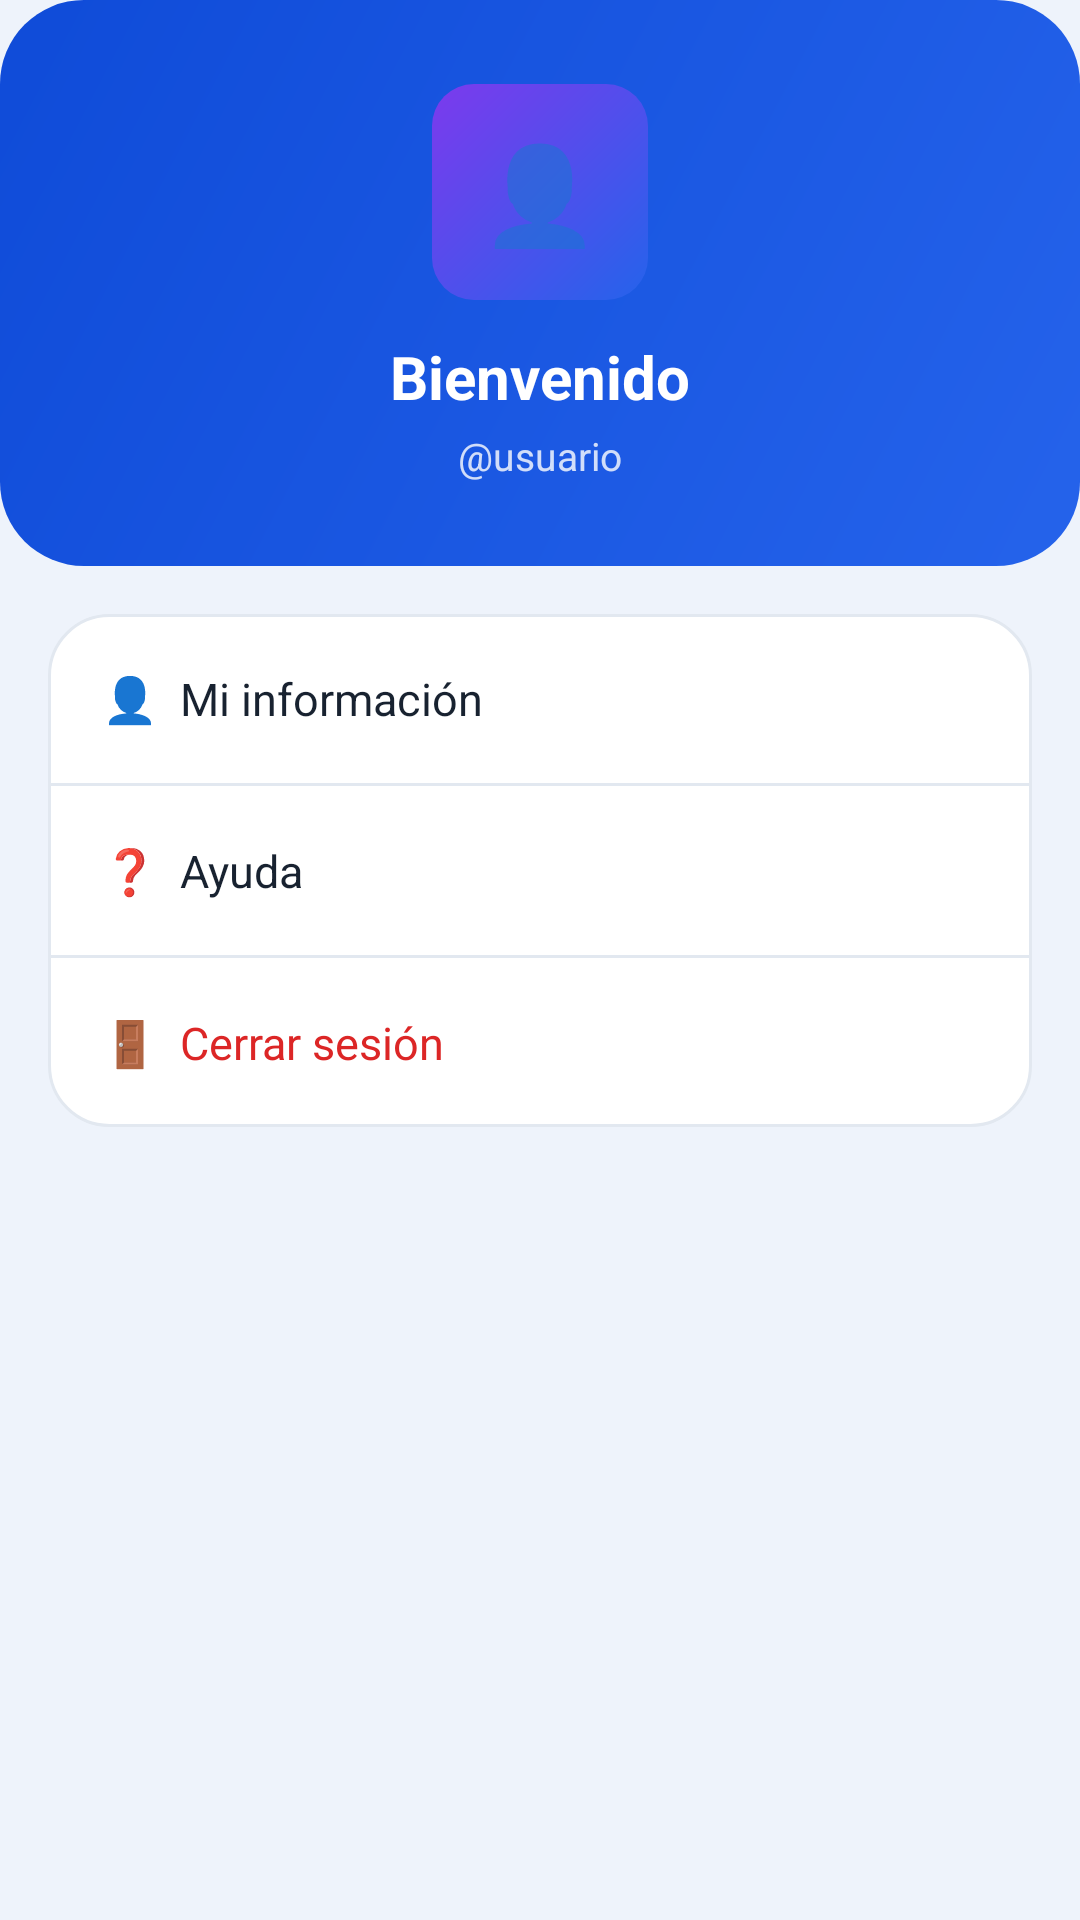

The Android layout XML behind this screen, and the referenced resources:
<!-- AndroidManifest.xml: application theme Theme.NodoCivico -->
<!-- res/layout/fragment_profile.xml -->
<?xml version="1.0" encoding="utf-8"?>
<LinearLayout xmlns:android="http://schemas.android.com/apk/res/android"
    android:layout_width="match_parent"
    android:layout_height="match_parent"
    android:orientation="vertical"
    android:background="@color/background">

    
    <LinearLayout
        android:layout_width="match_parent"
        android:layout_height="wrap_content"
        android:orientation="vertical"
        android:background="@drawable/bg_hero"
        android:padding="28dp"
        android:gravity="center">

        <TextView
            android:layout_width="72dp"
            android:layout_height="72dp"
            android:background="@drawable/bg_report_icon"
            android:gravity="center"
            android:text="👤"
            android:textSize="32sp" />

        <TextView
            android:id="@+id/tv_full_name"
            android:layout_width="wrap_content"
            android:layout_height="wrap_content"
            android:text="Bienvenido"
            android:textColor="@color/white"
            android:textSize="20sp"
            android:textStyle="bold"
            android:layout_marginTop="12dp" />

        <TextView
            android:id="@+id/tv_username"
            android:layout_width="wrap_content"
            android:layout_height="wrap_content"
            android:text="@usuario"
            android:textColor="#CCFFFFFF"
            android:textSize="13sp"
            android:layout_marginTop="4dp" />
    </LinearLayout>

    
    <LinearLayout
        android:layout_width="match_parent"
        android:layout_height="wrap_content"
        android:orientation="vertical"
        android:background="@drawable/bg_card"
        android:layout_margin="16dp">

        <TextView
            android:id="@+id/option_my_info"
            android:layout_width="match_parent"
            android:layout_height="wrap_content"
            android:text="👤  Mi información"
            android:textSize="15sp"
            android:textColor="@color/text_primary"
            android:padding="18dp" />

        <View android:layout_width="match_parent" android:layout_height="1dp"
            android:background="@color/border" />

        <TextView
            android:id="@+id/option_help"
            android:layout_width="match_parent"
            android:layout_height="wrap_content"
            android:text="❓  Ayuda"
            android:textSize="15sp"
            android:textColor="@color/text_primary"
            android:padding="18dp" />

        <View android:layout_width="match_parent" android:layout_height="1dp"
            android:background="@color/border" />

        <TextView
            android:id="@+id/option_logout"
            android:layout_width="match_parent"
            android:layout_height="wrap_content"
            android:text="🚪  Cerrar sesión"
            android:textSize="15sp"
            android:textColor="@color/danger"
            android:padding="18dp" />
    </LinearLayout>

</LinearLayout>
<!-- resources referenced by this layout -->
<resources>
  <color name="background">#EEF3FB</color>
  <color name="border">#E2E8F0</color>
  <color name="danger">#DC2626</color>
  <color name="text_primary">#182230</color>
  <color name="white">#FFFFFFFF</color>
  <!-- drawable bg_card (drawable) -->
  <?xml version="1.0" encoding="utf-8"?>
  <shape xmlns:android="http://schemas.android.com/apk/res/android"
      android:shape="rectangle">
      <solid android:color="@color/surface" />
      <corners android:radius="@dimen/radius_card" />
      <stroke android:width="1dp" android:color="@color/border" />
  </shape>
  <!-- drawable bg_hero (drawable) -->
  <?xml version="1.0" encoding="utf-8"?>
  <shape xmlns:android="http://schemas.android.com/apk/res/android"
      android:shape="rectangle">
      <gradient
          android:angle="135"
          android:startColor="#2563EB"
          android:endColor="#0F4BD8" />
      <corners android:radius="28dp" />
  </shape>
  <!-- drawable bg_report_icon (drawable) -->
  <?xml version="1.0" encoding="utf-8"?>
  <shape xmlns:android="http://schemas.android.com/apk/res/android"
      android:shape="rectangle">
      <gradient
          android:angle="135"
          android:startColor="#2563EB"
          android:endColor="#7C3AED" />
      <corners android:radius="14dp" />
  </shape>
  <style name="Theme.NodoCivico" parent="Theme.MaterialComponents.DayNight.NoActionBar">
          <item name="colorPrimary">@color/primary</item>
          <item name="colorPrimaryVariant">@color/primary_dark</item>
          <item name="colorOnPrimary">@color/white</item>
          <item name="colorSecondary">@color/success</item>
          <item name="colorOnSecondary">@color/white</item>
          <item name="android:colorBackground">@color/background</item>
          <item name="colorSurface">@color/surface</item>
          <item name="android:statusBarColor">@color/primary_dark</item>
          <item name="android:windowBackground">@color/background</item>
      </style>
  <color name="surface">#FFFFFF</color>
  <dimen name="radius_card">20dp</dimen>
  <color name="primary">#2563EB</color>
  <color name="primary_dark">#0F4BD8</color>
  <color name="success">#16A34A</color>
</resources>
